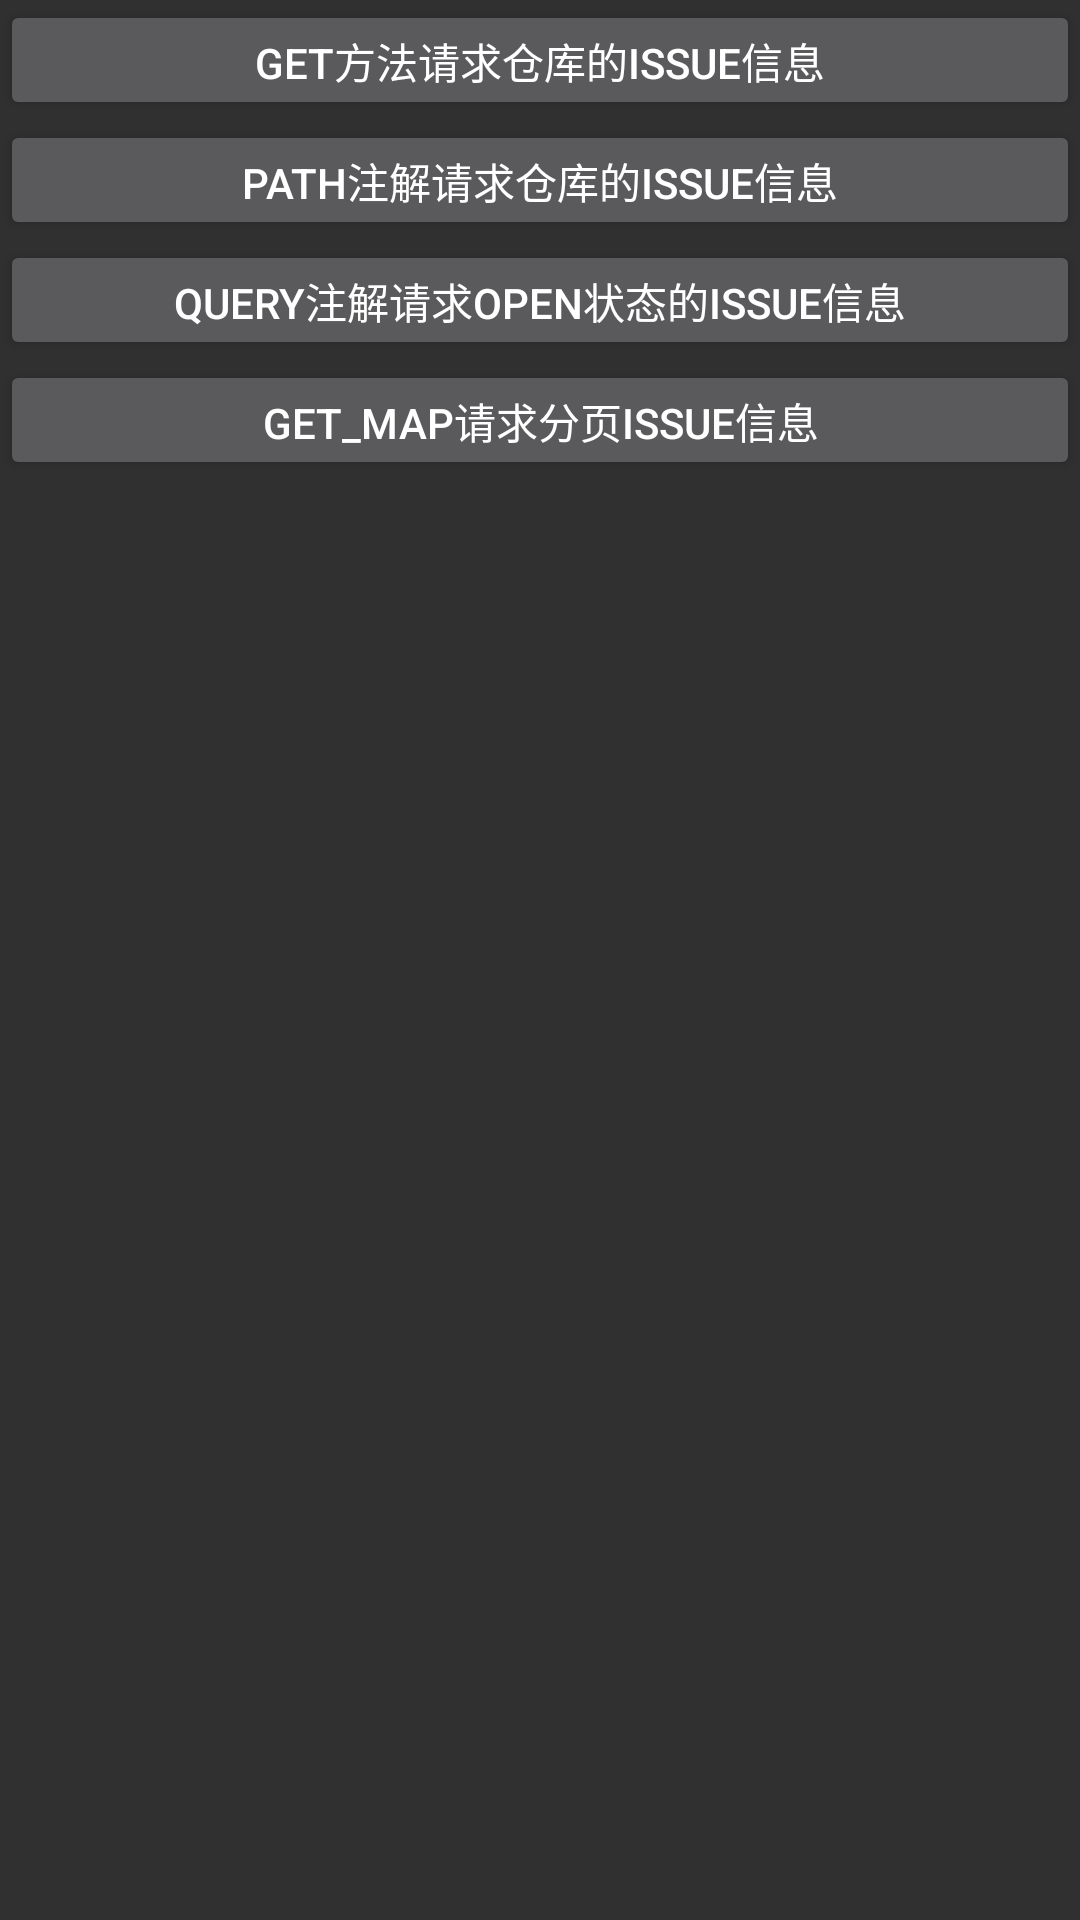

Layout XML and referenced resources for this Android screen:
<!-- AndroidManifest.xml: application theme Theme.AppCompat.NoActionBar -->
<!-- res/layout/fragment_re_noau.xml -->
<?xml version="1.0" encoding="utf-8"?>
<LinearLayout xmlns:android="http://schemas.android.com/apk/res/android"
    android:layout_width="match_parent"
    android:layout_height="match_parent"
    android:orientation="vertical">

    <Button
        android:id="@+id/get"
        android:layout_width="match_parent"
        android:layout_height="40dp"
        android:gravity="center"
        android:text="Get方法请求仓库的issue信息"/>

    <Button
        android:id="@+id/get_path"
        android:layout_width="match_parent"
        android:layout_height="40dp"
        android:gravity="center"
        android:text="Path注解请求仓库的issue信息"/>

    <Button
        android:id="@+id/get_query"
        android:layout_width="match_parent"
        android:layout_height="40dp"
        android:gravity="center"
        android:text="Query注解请求open状态的issue信息"/>

    <Button
        android:id="@+id/get_map"
        android:layout_width="match_parent"
        android:layout_height="40dp"
        android:gravity="center"
        android:text="Get_Map请求分页issue信息"/>

    <TextView
        android:id="@+id/tv_content"
        android:layout_height="match_parent"
        android:layout_width="match_parent"
        android:textColor="@color/colorPrimaryBlack"
        />
</LinearLayout>
<!-- resources referenced by this layout -->
<resources>
  <color name="colorPrimaryBlack">#000000</color>
</resources>
